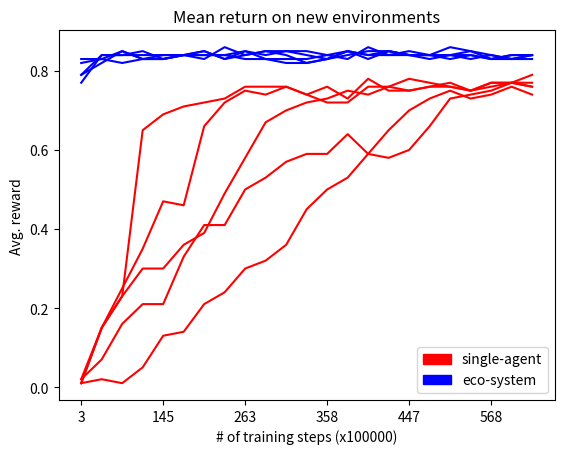

This figure's Python source:
# Eco-system paper - (c) 2021 Olivier Moulin, Amsterdam Vrije Universiteit 

# This program is free software: you can redistribute it and/or modify
# it under the terms of the GNU General Public License as published by
# the Free Software Foundation, version 3 of the License.

# This program is distributed in the hope that it will be useful,
# but WITHOUT ANY WARRANTY; without even the implied warranty of
# MERCHANTABILITY or FITNESS FOR A PARTICULAR PURPOSE.  See the
# GNU General Public License for more details.

# You should have received a copy of the GNU General Public License
# along with this program.  If not, see http://www.gnu.org/licenses/.

import numpy as np
import matplotlib.pyplot as plt
import matplotlib.patches as mpatches

# 3,71,89,122,145,168,200,235,263,296,314,344,358,371,392,417,447,483,507,537,568,600,637

ibac = np.array([0.02,0.07,0.16,0.21,0.21,0.33,0.41,0.41,0.50,0.53,0.57,0.59,0.59,0.64,0.59,0.65,0.70,0.73,0.75,0.73,0.74,0.76,0.74])
ibac2 = np.array([0.01,0.02,0.01,0.05,0.13,0.14,0.21,0.24,0.30,0.32,0.36,0.45,0.50,0.53,0.59,0.58,0.60,0.66,0.73,0.74,0.75,0.77,0.76])
ibac3 = np.array([0.01,0.15,0.23,0.30,0.30,0.36,0.39,0.49,0.58,0.67,0.70,0.72,0.73,0.75,0.74,0.76,0.75,0.76,0.77,0.75,0.77,0.77,0.76])
ibac4 = np.array([0.01,0.15,0.23,0.65,0.69,0.71,0.72,0.73,0.76,0.76,0.76,0.74,0.76,0.73,0.78,0.75,0.75,0.76,0.76,0.75,0.77,0.77,0.77])
ibac5 = np.array([0.02,0.15,0.25,0.35,0.47,0.46,0.66,0.72,0.75,0.74,0.76,0.74,0.72,0.72,0.76,0.76,0.78,0.77,0.76,0.75,0.76,0.77,0.79])




eco = np.array([0.79,0.82,0.85,0.83,0.84,0.84,0.85,0.83,0.84,0.85,0.84,0.82,0.83,0.85,0.83,0.85,0.84,0.84,0.84,0.85,0.84,0.83,0.84])
eco2 = np.array([0.77,0.84,0.84,0.84,0.84,0.84,0.85,0.83,0.85,0.83,0.83,0.83,0.84,0.85,0.84,0.84,0.84,0.84,0.86,0.85,0.83,0.83,0.83])
eco3 = np.array([0.82,0.83,0.85,0.83,0.83,0.84,0.84,0.84,0.83,0.83,0.82,0.82,0.83,0.85,0.84,0.85,0.84,0.83,0.84,0.84,0.83,0.84,0.84])
eco4 = np.array([0.79,0.84,0.84,0.85,0.83,0.84,0.84,0.84,0.85,0.84,0.85,0.85,0.84,0.83,0.86,0.84,0.85,0.84,0.83,0.84,0.83,0.84,0.84])
eco5 = np.array([0.83,0.83,0.82,0.83,0.83,0.84,0.83,0.86,0.84,0.85,0.85,0.84,0.83,0.84,0.85,0.85,0.84,0.84,0.84,0.83,0.84,0.83,0.84])

plt.title("Mean return on new environments")
plt.xticks([0,4,8,12,16,20],[3,145,263,358,447,568],rotation=0)
plt.ylabel('Avg. reward')
plt.xlabel('# of training steps (x100000)')  
plt.plot(eco,color='blue',label='Eco-system')
plt.plot(eco2,color='blue',label='Eco-system')
plt.plot(eco3,color='blue',label='Eco-system')
plt.plot(eco4,color='blue',label='Eco-system')
plt.plot(eco5,color='blue',label='Eco-system')
plt.plot(ibac,color='red',label='IBAC-SNI')
plt.plot(ibac2,color='red',label='IBAC-SNI')
plt.plot(ibac3,color='red',label='IBAC-SNI')
plt.plot(ibac4,color='red',label='IBAC-SNI')
plt.plot(ibac5,color='red',label='IBAC-SNI')
red_patch = mpatches.Patch(color='red', label='single-agent')
blue_patch = mpatches.Patch(color='blue', label='eco-system')
plt.legend(handles=[red_patch,blue_patch])
plt.savefig('Benchmark_multiroom.png')
plt.close()
